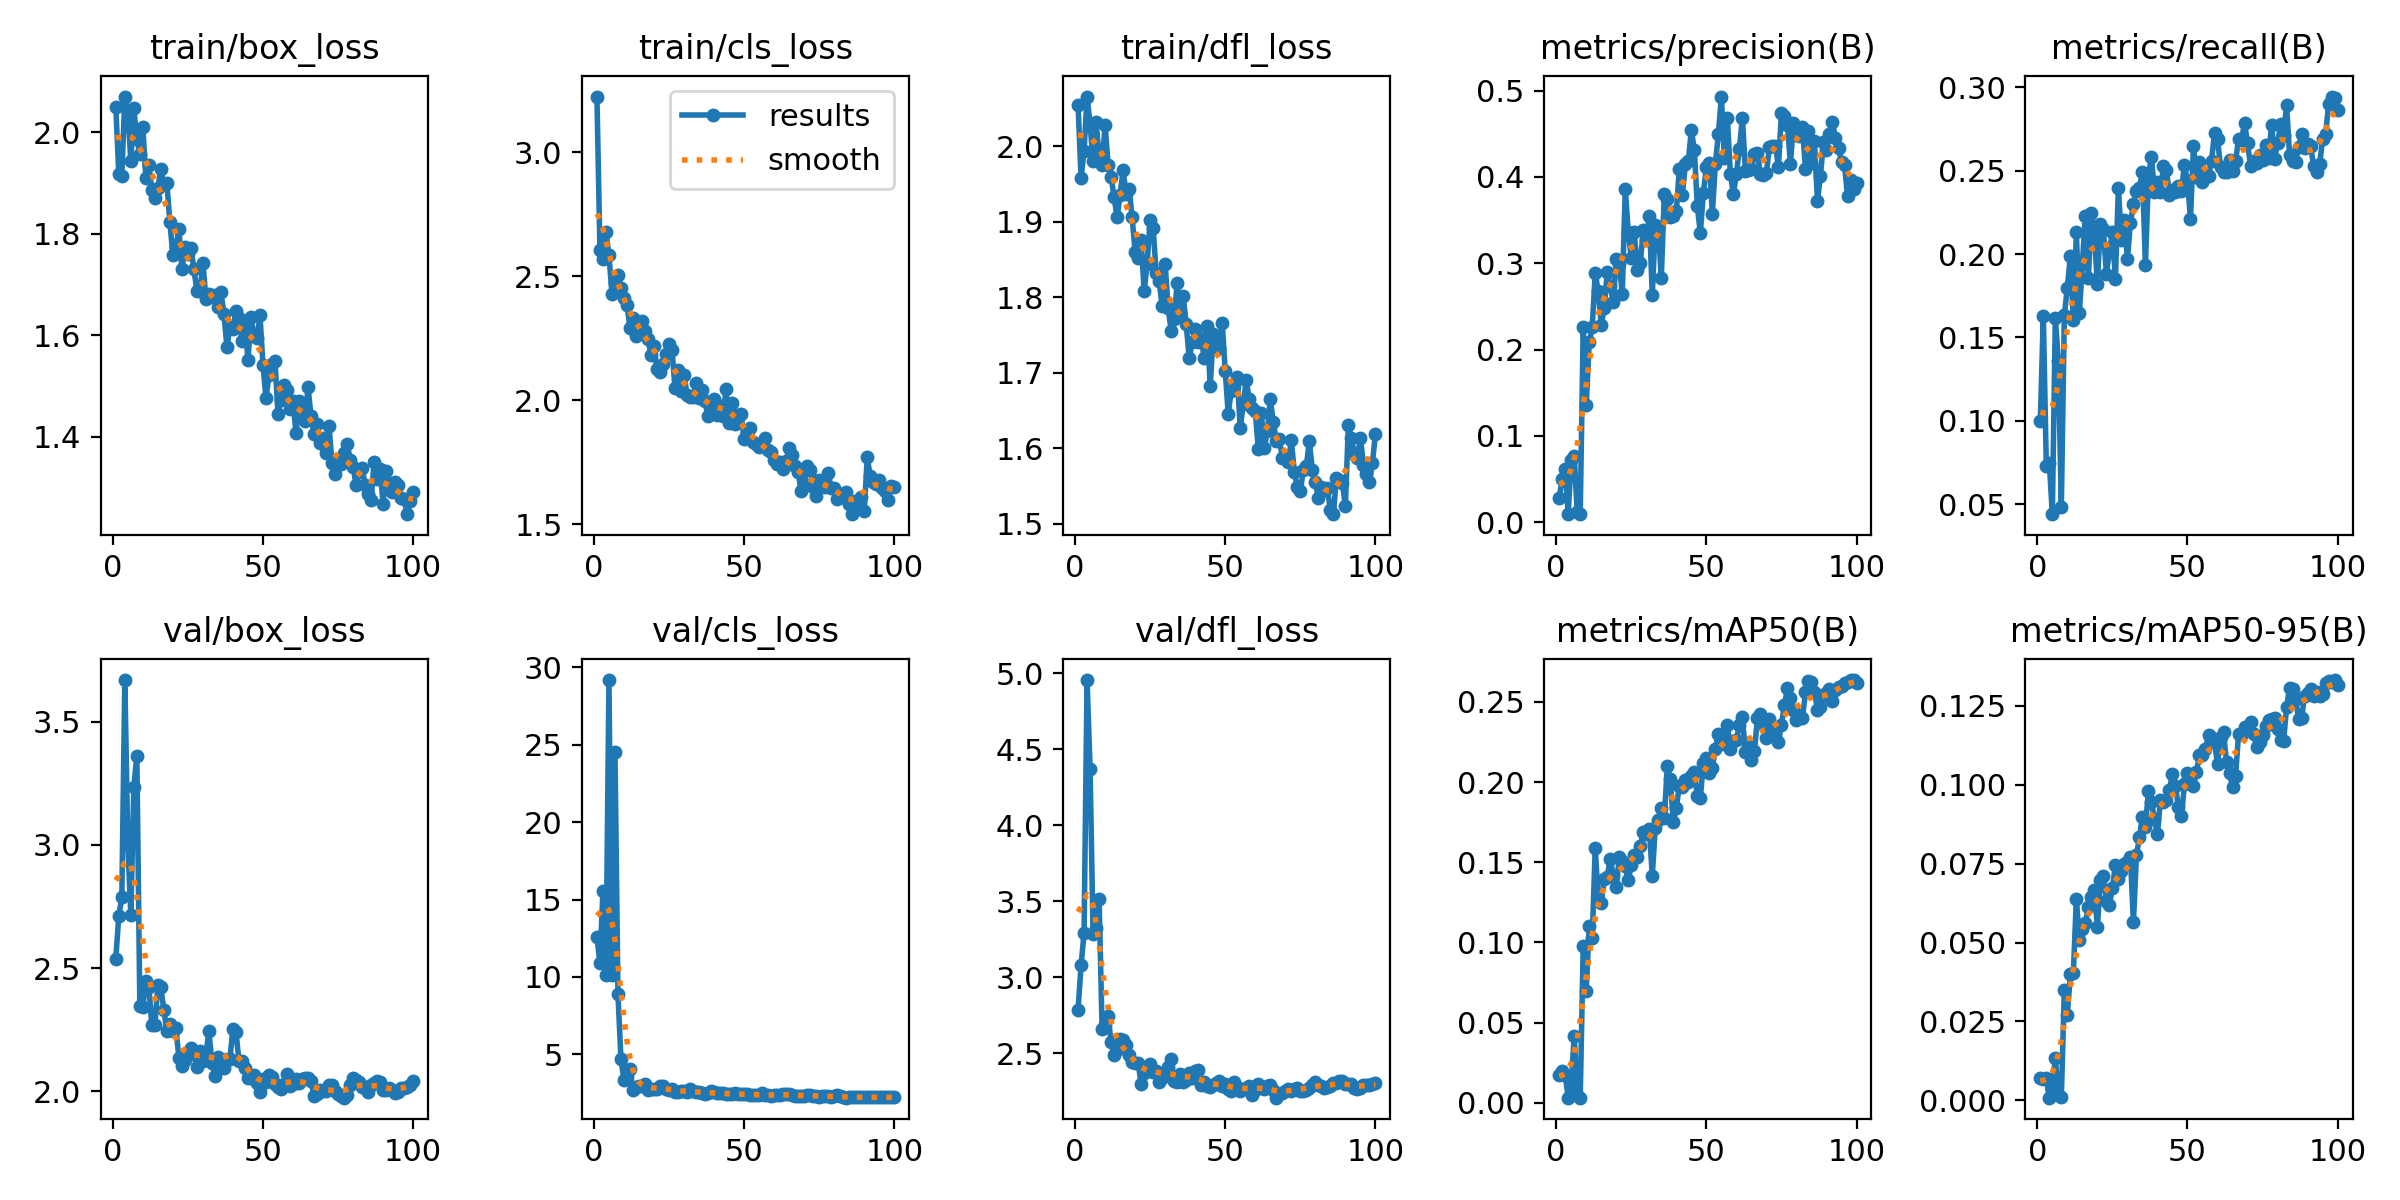

Source data for this figure (header and first rows):
epoch, train/box_loss, train/cls_loss, train/dfl_loss, metrics/precision(B), metrics/recall(B), metrics/mAP50(B), metrics/mAP50-95(B), val/box_loss, val/cls_loss, val/dfl_loss, lr/pg0, lr/pg1, lr/pg2
1, 2.05, 3.224, 2.055, 0.02793, 0.09965, 0.01722, 0.0072, 2.538, 12.59, 2.788, 0.0003667, 0.0003667, 0.0003667
2, 1.918, 2.605, 1.958, 0.05036, 0.163, 0.01955, 0.00664, 2.712, 10.92, 3.078, 0.0007427, 0.0007427, 0.0007427
3, 1.914, 2.569, 1.994, 0.06172, 0.07269, 0.01712, 0.00718, 2.788, 15.56, 3.293, 0.001111, 0.001111, 0.001111
4, 2.07, 2.677, 2.066, 0.00947, 0.07497, 0.00325, 0.00086, 3.668, 10.13, 4.955, 0.001472, 0.001472, 0.001472
5, 2.042, 2.585, 2.029, 0.07237, 0.04406, 0.01136, 0.00359, 3.002, 29.18, 4.371, 0.001601, 0.001601, 0.001601
6, 1.943, 2.43, 1.981, 0.0771, 0.1617, 0.0416, 0.01341, 2.716, 10.12, 3.284, 0.001601, 0.001601, 0.001601
7, 2.047, 2.471, 2.032, 0.01145, 0.1361, 0.0048, 0.0016, 3.234, 24.56, 3.323, 0.001584, 0.001584, 0.001584
8, 1.987, 2.503, 1.988, 0.00938, 0.04824, 0.00316, 0.00113, 3.362, 8.91, 3.518, 0.001568, 0.001568, 0.001568
9, 1.956, 2.454, 1.975, 0.2259, 0.1633, 0.09765, 0.03482, 2.348, 4.675, 2.661, 0.001551, 0.001551, 0.001551
10, 2.01, 2.41, 2.028, 0.1354, 0.1798, 0.06991, 0.02711, 2.343, 3.37, 2.683, 0.001535, 0.001535, 0.001535
11, 1.91, 2.384, 1.975, 0.2086, 0.1987, 0.1101, 0.03997, 2.449, 3.601, 2.743, 0.001519, 0.001519, 0.001519
12, 1.936, 2.292, 1.96, 0.2259, 0.1602, 0.1025, 0.04042, 2.424, 4.039, 2.576, 0.001502, 0.001502, 0.001502
13, 1.887, 2.331, 1.933, 0.2884, 0.2129, 0.1588, 0.06383, 2.267, 2.675, 2.491, 0.001486, 0.001486, 0.001486
14, 1.871, 2.258, 1.906, 0.2677, 0.1644, 0.1269, 0.05077, 2.268, 2.917, 2.52, 0.001469, 0.001469, 0.001469
15, 1.891, 2.315, 1.936, 0.2286, 0.1943, 0.1246, 0.05422, 2.432, 2.933, 2.596, 0.001453, 0.001453, 0.001453
16, 1.927, 2.32, 1.968, 0.2478, 0.223, 0.1393, 0.05621, 2.423, 2.929, 2.587, 0.001436, 0.001436, 0.001436
17, 1.898, 2.278, 1.937, 0.2894, 0.1857, 0.1407, 0.06114, 2.329, 3.09, 2.556, 0.001419, 0.001419, 0.001419
18, 1.9, 2.247, 1.944, 0.2738, 0.2248, 0.1523, 0.06435, 2.246, 2.686, 2.492, 0.001403, 0.001403, 0.001403
19, 1.823, 2.181, 1.906, 0.2551, 0.2118, 0.1416, 0.06667, 2.273, 2.749, 2.44, 0.001386, 0.001386, 0.001386
20, 1.758, 2.217, 1.86, 0.3054, 0.1819, 0.1342, 0.05483, 2.243, 2.754, 2.434, 0.00137, 0.00137, 0.00137
21, 1.774, 2.126, 1.852, 0.299, 0.2181, 0.1533, 0.06969, 2.258, 2.736, 2.437, 0.001353, 0.001353, 0.001353
22, 1.81, 2.114, 1.876, 0.2649, 0.2152, 0.1507, 0.07097, 2.136, 2.945, 2.3, 0.001337, 0.001337, 0.001337
23, 1.73, 2.146, 1.808, 0.3864, 0.1882, 0.1477, 0.06331, 2.102, 2.938, 2.372, 0.00132, 0.00132, 0.00132
24, 1.774, 2.185, 1.844, 0.3358, 0.2013, 0.1386, 0.06188, 2.126, 2.767, 2.406, 0.001304, 0.001304, 0.001304
25, 1.761, 2.226, 1.902, 0.3067, 0.2134, 0.1485, 0.06739, 2.148, 2.695, 2.43, 0.001287, 0.001287, 0.001287
26, 1.772, 2.203, 1.892, 0.3358, 0.1853, 0.1543, 0.07443, 2.176, 2.751, 2.379, 0.001271, 0.001271, 0.001271
27, 1.731, 2.048, 1.832, 0.2925, 0.2396, 0.1533, 0.07017, 2.161, 2.589, 2.385, 0.001254, 0.001254, 0.001254
28, 1.687, 2.123, 1.821, 0.3001, 0.2083, 0.16, 0.0728, 2.097, 2.564, 2.309, 0.001238, 0.001238, 0.001238
29, 1.686, 2.038, 1.788, 0.3387, 0.2207, 0.1691, 0.07504, 2.163, 2.608, 2.339, 0.001221, 0.001221, 0.001221
30, 1.743, 2.103, 1.844, 0.3269, 0.1968, 0.1676, 0.0754, 2.122, 2.639, 2.375, 0.001205, 0.001205, 0.001205
31, 1.672, 2.022, 1.785, 0.3546, 0.2188, 0.1705, 0.07724, 2.148, 2.579, 2.407, 0.001188, 0.001188, 0.001188
32, 1.681, 2.012, 1.756, 0.2628, 0.2299, 0.1417, 0.0564, 2.243, 2.761, 2.46, 0.001172, 0.001172, 0.001172
33, 1.674, 2.014, 1.771, 0.3439, 0.238, 0.1716, 0.07764, 2.115, 2.641, 2.315, 0.001155, 0.001155, 0.001155
34, 1.679, 2.069, 1.819, 0.3417, 0.2396, 0.1761, 0.08339, 2.064, 2.574, 2.308, 0.001139, 0.001139, 0.001139
35, 1.655, 2.008, 1.776, 0.2826, 0.249, 0.1839, 0.08992, 2.139, 2.542, 2.367, 0.001122, 0.001122, 0.001122
36, 1.685, 2.043, 1.802, 0.3806, 0.1932, 0.1777, 0.08672, 2.123, 2.523, 2.312, 0.001106, 0.001106, 0.001106
37, 1.642, 1.995, 1.764, 0.3741, 0.2469, 0.2097, 0.09796, 2.093, 2.438, 2.327, 0.001089, 0.001089, 0.001089
38, 1.577, 1.935, 1.719, 0.3534, 0.2582, 0.2016, 0.09453, 2.129, 2.474, 2.373, 0.001073, 0.001073, 0.001073
39, 1.615, 1.978, 1.74, 0.3547, 0.2372, 0.1749, 0.08912, 2.13, 2.607, 2.337, 0.001056, 0.001056, 0.001056
40, 1.613, 2.003, 1.758, 0.3602, 0.2429, 0.184, 0.08432, 2.255, 2.594, 2.383, 0.00104, 0.00104, 0.00104
41, 1.647, 1.938, 1.74, 0.4096, 0.2369, 0.1976, 0.09532, 2.241, 2.471, 2.391, 0.001023, 0.001023, 0.001023
42, 1.635, 1.975, 1.746, 0.3785, 0.2527, 0.1966, 0.09454, 2.125, 2.488, 2.289, 0.001007, 0.001007, 0.001007
43, 1.588, 1.938, 1.72, 0.4145, 0.2505, 0.2015, 0.09511, 2.122, 2.482, 2.309, 0.0009904, 0.0009904, 0.0009904
44, 1.627, 2.046, 1.761, 0.4185, 0.2353, 0.2001, 0.0984, 2.096, 2.409, 2.286, 0.0009739, 0.0009739, 0.0009739
45, 1.55, 1.909, 1.682, 0.4541, 0.2383, 0.2041, 0.1035, 2.054, 2.421, 2.279, 0.0009574, 0.0009574, 0.0009574
46, 1.635, 1.988, 1.751, 0.4315, 0.2374, 0.2064, 0.09952, 2.053, 2.437, 2.293, 0.0009409, 0.0009409, 0.0009409
47, 1.598, 1.906, 1.741, 0.3659, 0.2406, 0.1915, 0.09291, 2.065, 2.477, 2.304, 0.0009243, 0.0009243, 0.0009243
48, 1.594, 1.939, 1.733, 0.3348, 0.2379, 0.19, 0.09003, 2.035, 2.47, 2.318, 0.0009078, 0.0009078, 0.0009078
49, 1.639, 1.943, 1.766, 0.3814, 0.2534, 0.2117, 0.1001, 1.996, 2.438, 2.287, 0.0008913, 0.0008913, 0.0008913
50, 1.541, 1.844, 1.702, 0.4112, 0.2435, 0.2152, 0.1037, 2.049, 2.407, 2.3, 0.0008748, 0.0008748, 0.0008748
51, 1.476, 1.867, 1.645, 0.4165, 0.2213, 0.2058, 0.1001, 2.04, 2.427, 2.266, 0.0008583, 0.0008583, 0.0008583
52, 1.522, 1.889, 1.676, 0.3575, 0.265, 0.209, 0.09969, 2.068, 2.392, 2.251, 0.0008418, 0.0008418, 0.0008418
53, 1.543, 1.833, 1.682, 0.4153, 0.2459, 0.2207, 0.1041, 2.057, 2.395, 2.308, 0.0008253, 0.0008253, 0.0008253
54, 1.55, 1.824, 1.694, 0.4493, 0.255, 0.2303, 0.1095, 2.03, 2.376, 2.279, 0.0008088, 0.0008088, 0.0008088
55, 1.444, 1.813, 1.627, 0.4931, 0.243, 0.2253, 0.1095, 2.018, 2.355, 2.255, 0.0007923, 0.0007923, 0.0007923
56, 1.473, 1.824, 1.658, 0.4222, 0.246, 0.2238, 0.1113, 2.009, 2.476, 2.264, 0.0007758, 0.0007758, 0.0007758
57, 1.502, 1.847, 1.69, 0.4685, 0.2469, 0.2354, 0.1156, 2.028, 2.373, 2.27, 0.0007593, 0.0007593, 0.0007593
58, 1.491, 1.798, 1.664, 0.403, 0.2558, 0.2203, 0.1149, 2.071, 2.356, 2.288, 0.0007428, 0.0007428, 0.0007428
59, 1.455, 1.792, 1.653, 0.3807, 0.2726, 0.2256, 0.1135, 2.021, 2.321, 2.227, 0.0007263, 0.0007263, 0.0007263
60, 1.47, 1.757, 1.649, 0.403, 0.2689, 0.2265, 0.1066, 2.032, 2.347, 2.262, 0.0007098, 0.0007098, 0.0007098
... 40 more rows
